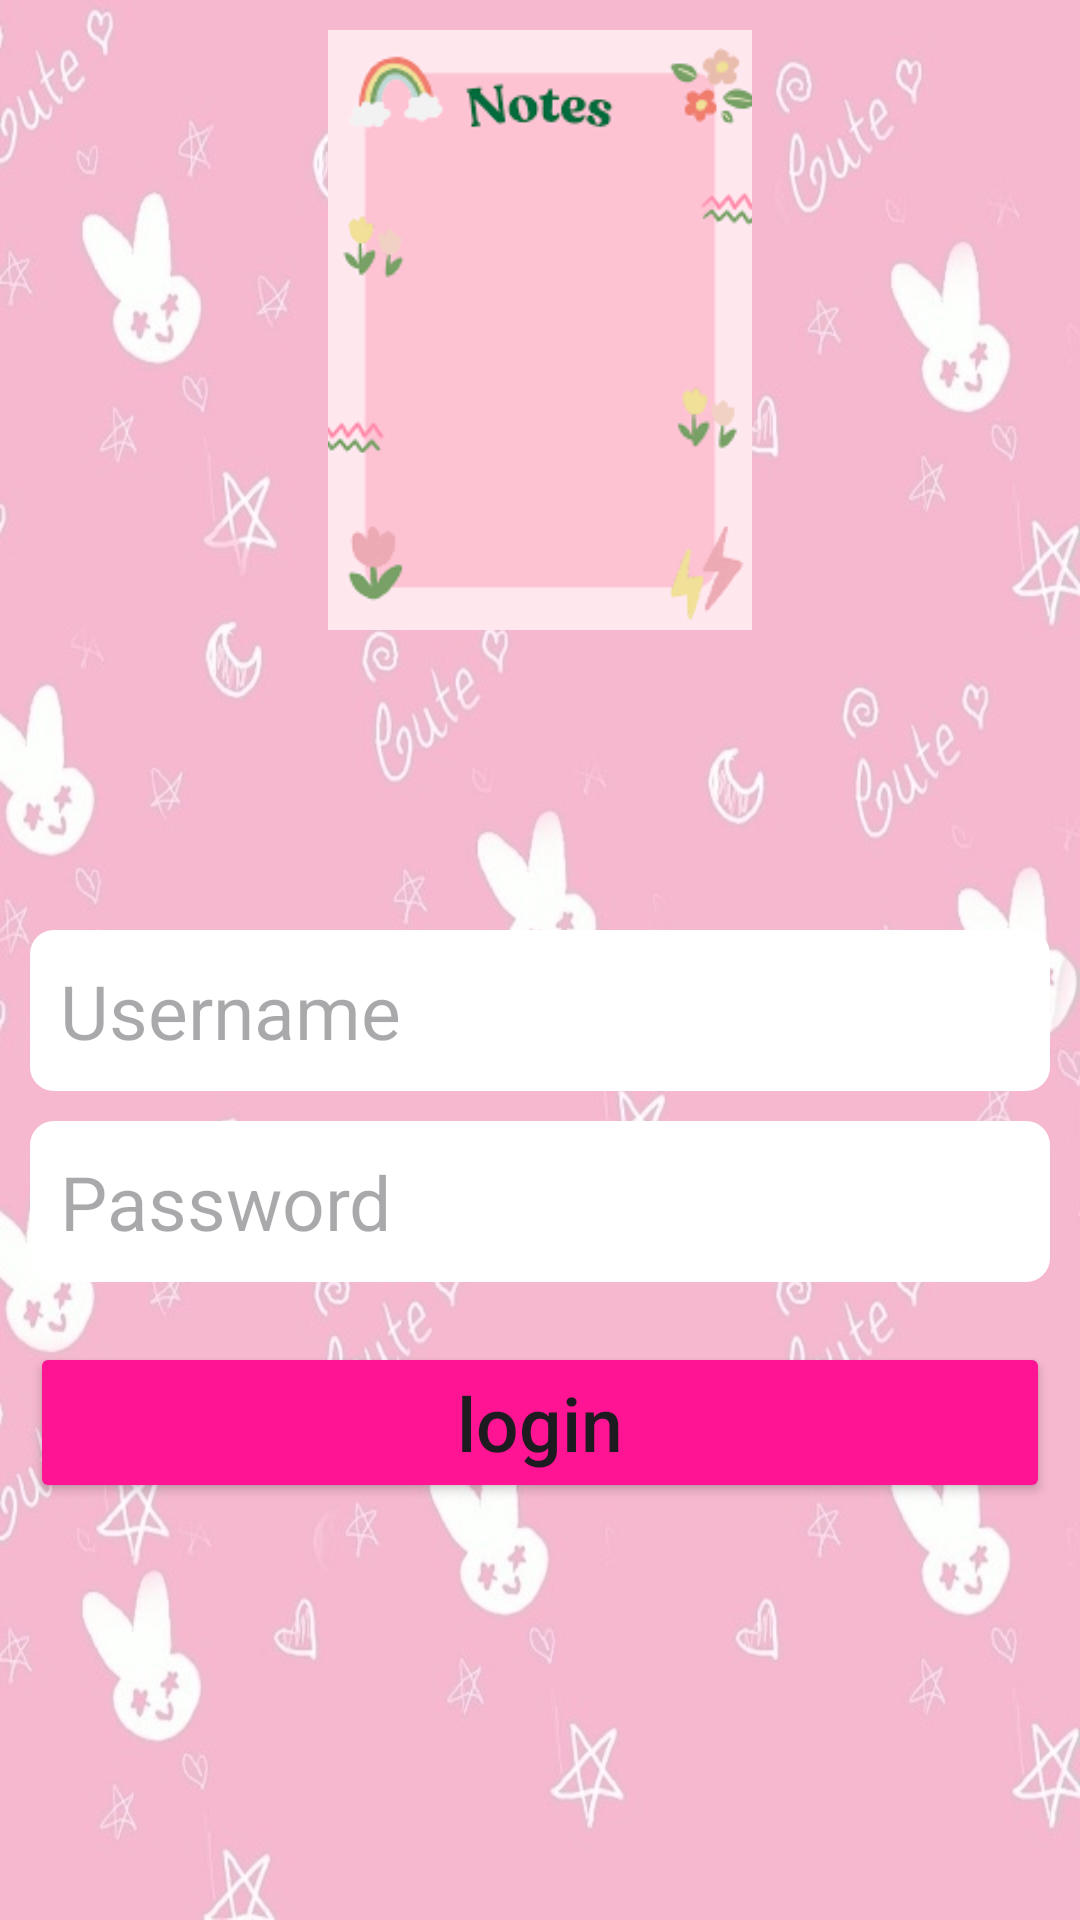

This screen was rendered from an Android layout file. Write that file and the resources it references.
<!-- AndroidManifest.xml: application theme Theme.Roomify -->
<!-- res/layout/activity_login.xml -->
<?xml version="1.0" encoding="utf-8"?>
<RelativeLayout xmlns:android="http://schemas.android.com/apk/res/android"
    xmlns:app="http://schemas.android.com/apk/res-auto"
    xmlns:tools="http://schemas.android.com/tools"
    android:id="@+id/main"
    android:layout_width="match_parent"
    android:layout_height="match_parent"
    android:background="@drawable/background"
    android:padding="10dp"
    tools:context=".LoginActivity">

   <ImageView
       android:id="@+id/ImageView"
       android:layout_width="match_parent"
       android:layout_height="200dp"
       android:src="@drawable/note"
       app:layout_constraintTop_toTopOf="parent"
       app:layout_constraintBottom_toBottomOf="parent"
       app:layout_constraintStart_toStartOf="parent"
       app:layout_constraintEnd_toEndOf="parent"
       />
    <EditText
        android:id="@+id/usernamelogin"
        android:layout_width="match_parent"
        android:background="@drawable/white_background"
        android:hint="Username"
        android:layout_marginTop="100dp"
        android:textSize="25dp"
        android:layout_below="@id/ImageView"
        android:layout_height="wrap_content"/>
    <EditText
        android:id="@+id/Passwordlogin"
        android:layout_width="match_parent"
        android:background="@drawable/white_background"
        android:hint="Password"
        android:layout_marginTop="10dp"
        android:textSize="25dp"
        android:layout_below="@id/usernamelogin"
        android:layout_height="wrap_content"/>
    <Button
        android:id="@+id/btnlogin"
        android:layout_width="match_parent"
        android:layout_height="wrap_content"
        android:backgroundTint="@color/material_pink"
        android:text="login"
        android:textAllCaps="false"
        android:layout_marginTop="20dp"
        android:textSize="25dp"
        android:layout_below="@id/Passwordlogin" />

</RelativeLayout>
<!-- resources referenced by this layout -->
<resources>
  <color name="material_pink">#FF1493</color>
  <!-- drawable background: jpg bitmap (drawable, 98623 bytes) -->
  <!-- drawable note: png bitmap (drawable, 4722 bytes) -->
  <!-- drawable white_background (drawable) -->
  <?xml version="1.0" encoding="utf-8"?>
  <shape xmlns:android="http://schemas.android.com/apk/res/android">
      <solid android:color="@android:color/white"/>
      <corners android:radius="8dp"/> 
      <padding android:left="10dp" android:right="10dp" android:top="10dp" android:bottom="10dp"/> 
  </shape>
  <style name="Theme.Roomify" parent="Base.Theme.Roomify" />
  <style name="Base.Theme.Roomify" parent="Theme.Material3.DayNight.NoActionBar">
          
          <item name="colorPrimary">@color/material_pink</item> --&gt;
      </style>
</resources>
